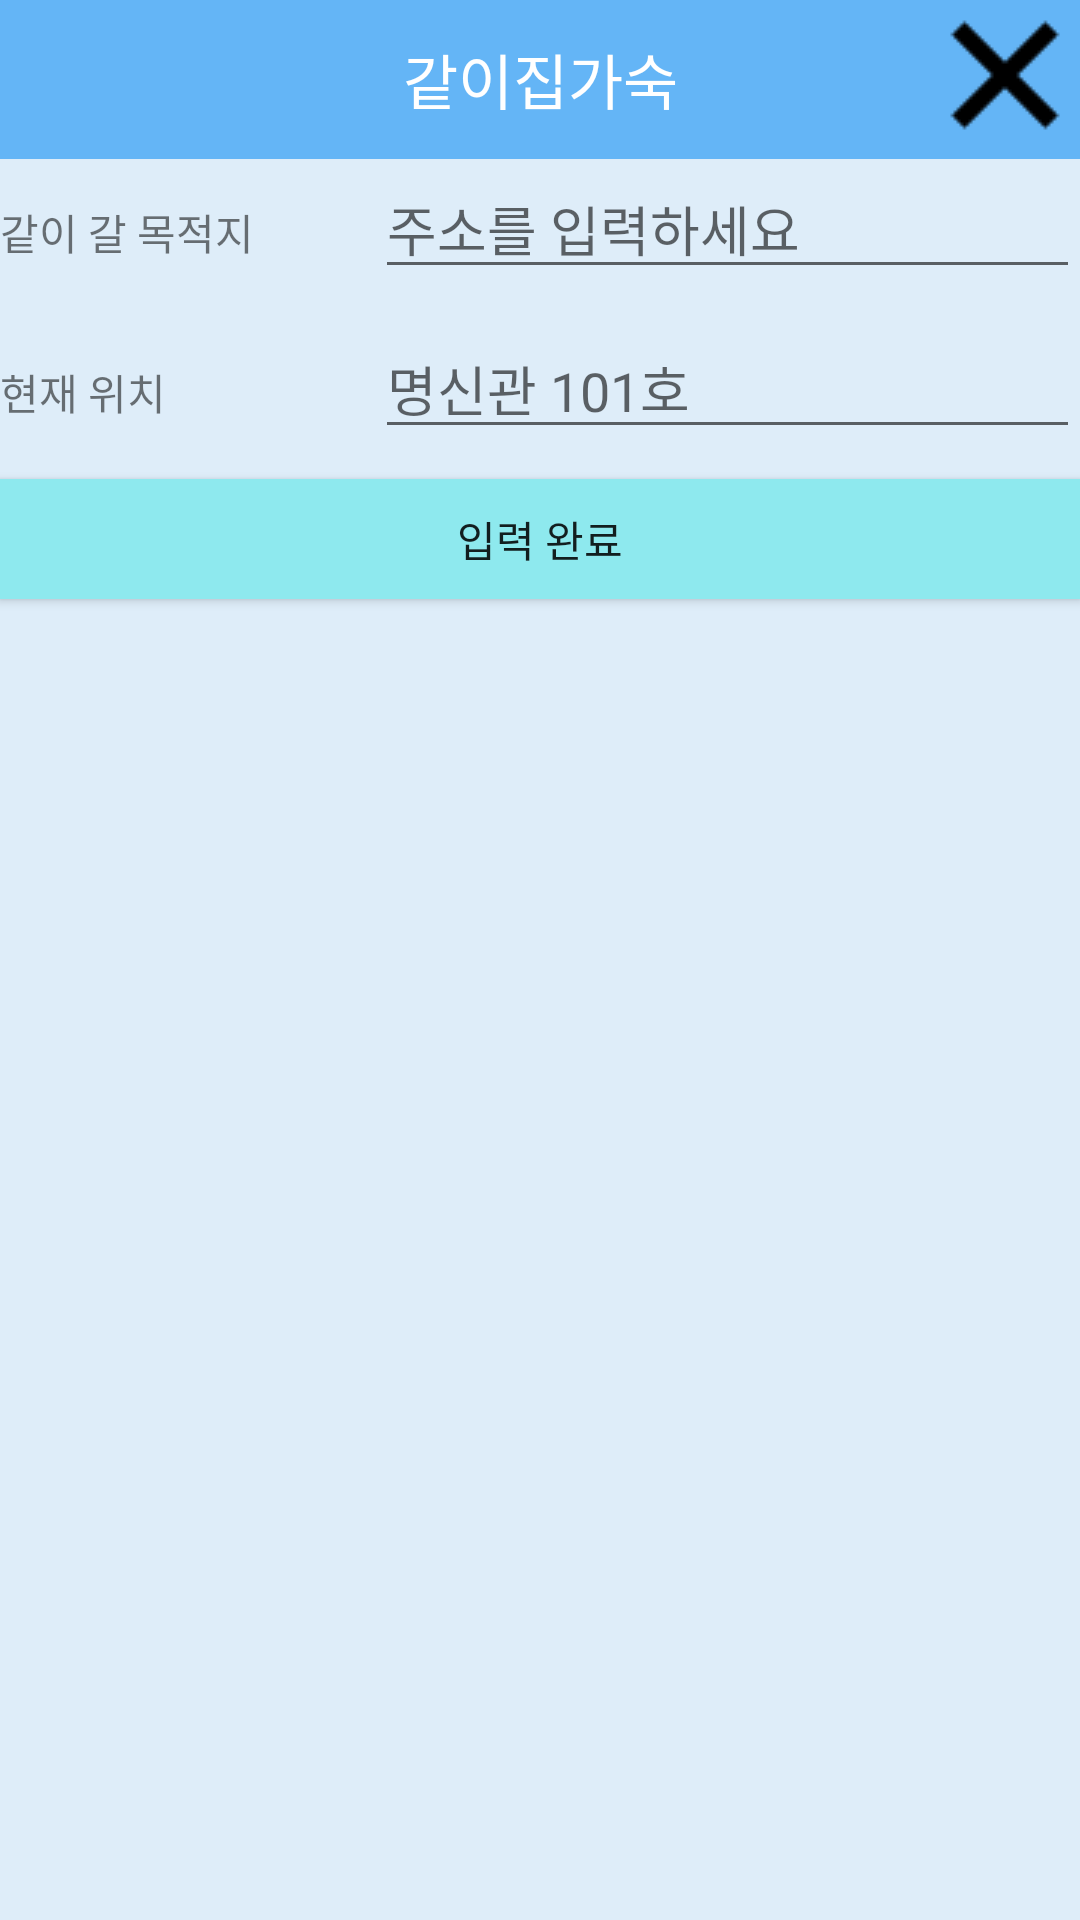

Write the Android layout XML for this screen, with the resource values it uses.
<!-- AndroidManifest.xml: application theme Theme.HelpSook -->
<!-- res/layout/activity_popup_go.xml -->
<?xml version="1.0" encoding="utf-8"?>
<LinearLayout xmlns:android="http://schemas.android.com/apk/res/android"
    android:layout_width="match_parent"
    android:layout_height="match_parent"
    android:orientation="vertical"
    android:background="#DEEDF9">

    
    <LinearLayout
        android:layout_width="match_parent"
        android:layout_height="wrap_content"
        android:background="#64B5F6"
        android:orientation="horizontal">

        <TextView
            android:layout_width="match_parent"
            android:layout_height="53dp"
            android:layout_weight="1"
            android:gravity="center"
            android:text="          같이집가숙"
            android:textColor="#fff"
            android:textSize="20sp" />

        <ImageButton
            android:id="@+id/closeButton1"
            android:layout_width="100dp"
            android:layout_height="50dp"
            android:layout_weight="1"
            android:background="@android:color/transparent"
            android:src="@drawable/close_clear_cancel" />
    </LinearLayout>

    <LinearLayout
        android:layout_width="match_parent"
        android:layout_height="wrap_content"
        android:orientation="horizontal">

        <TextView
            android:id="@+id/destination"
            android:layout_width="100dp"
            android:layout_height="wrap_content"
            android:layout_weight="1"
            android:text="같이 갈 목적지" />

        <EditText
            android:id="@+id/whereToGo"
            android:layout_width="wrap_content"
            android:layout_height="wrap_content"
            android:layout_weight="1"
            android:ems="10"
            android:hint="주소를 입력하세요" />


    </LinearLayout>

    <Space
        android:layout_width="match_parent"
        android:layout_height="10dp" />
    <LinearLayout
        android:layout_width="match_parent"
        android:layout_height="wrap_content"
        android:orientation="horizontal">

        <TextView
            android:id="@+id/departure"
            android:layout_width="100dp"
            android:layout_height="wrap_content"
            android:layout_weight="1"
            android:text="현재 위치" />

        <EditText
            android:id="@+id/whereAmI"
            android:layout_width="wrap_content"
            android:layout_height="wrap_content"
            android:layout_weight="1"
            android:ems="10"
            android:hint="명신관 101호" />

    </LinearLayout>

    <Space
        android:layout_width="match_parent"
        android:layout_height="10dp" />

    <Button
        android:id="@+id/goHomeFin"
        android:layout_width="match_parent"
        android:layout_height="40dp"
        android:background="#8EE9EE"
        android:text="입력 완료" />

</LinearLayout>
<!-- resources referenced by this layout -->
<resources>
  <!-- drawable close_clear_cancel: png bitmap (drawable-v24, 546 bytes) -->
  <style name="Theme.HelpSook" parent="Theme.AppCompat.DayNight.DarkActionBar">
          
          <item name="colorPrimary">@color/purple_500</item>
          <item name="colorPrimaryVariant">@color/purple_700</item>
          <item name="colorOnPrimary">@color/white</item>
          
          <item name="colorSecondary">@color/teal_200</item>
          <item name="colorSecondaryVariant">@color/teal_700</item>
          <item name="colorOnSecondary">@color/black</item>
          
          <item name="android:statusBarColor" tools:targetApi="l">?attr/colorPrimaryVariant</item>
          
          <item name="windowActionBar">false</item>
          <item name="windowNoTitle">true</item>
      </style>
  <!-- not gathered from this repository: default colours our renderer supplied (Android Studio template values) -->
  <color name="purple_500">#FF6200EE</color>
  <color name="purple_700">#FF3700B3</color>
  <color name="teal_200">#FF03DAC5</color>
  <color name="teal_700">#FF018786</color>
  <color name="black">#FF000000</color>
  <color name="white">#FFFFFFFF</color>
</resources>
